Run: headless pygame with SDL's dummy video driver; simulated clock (each Clock.tick advances the game by its frame time, no real sleeping); random seed 0; keys injected as events and as key.get_pressed() state; mouse plan: one left click at the window centre at the start of phase 2, then a move to the lower-right quarter at the start of phase 3.
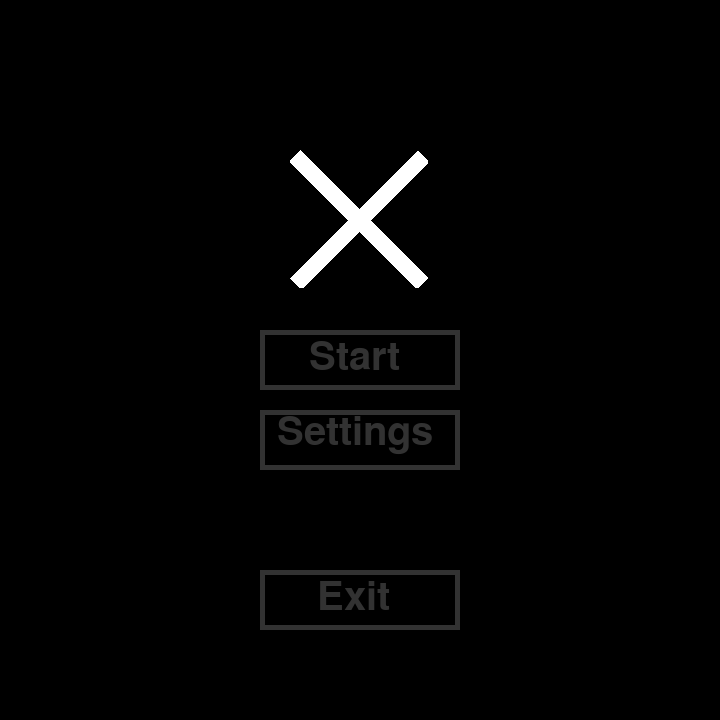
Frame 1 of 4 · flips 1–60 · no input
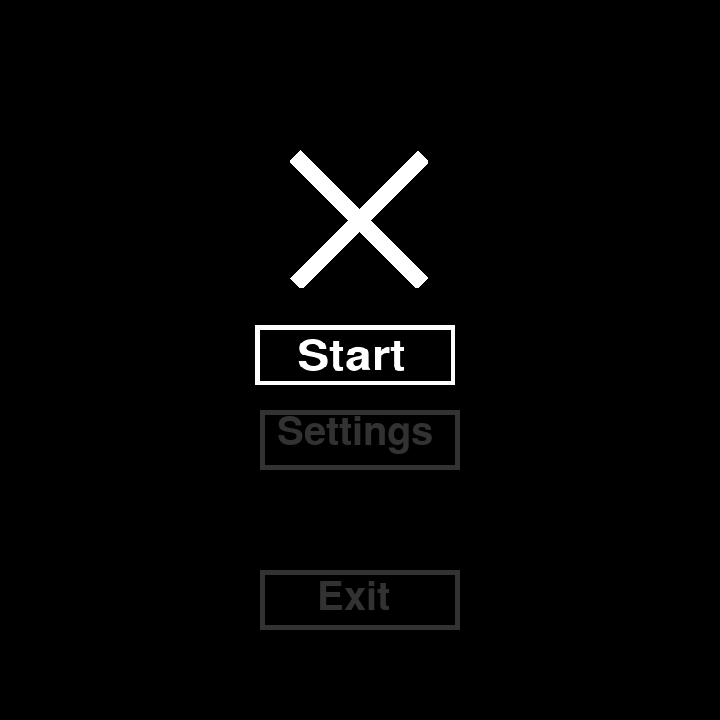
Frame 2 of 4 · flips 61–180 · clicked the window centre · tapped SPACE, RETURN · held RIGHT (→), D
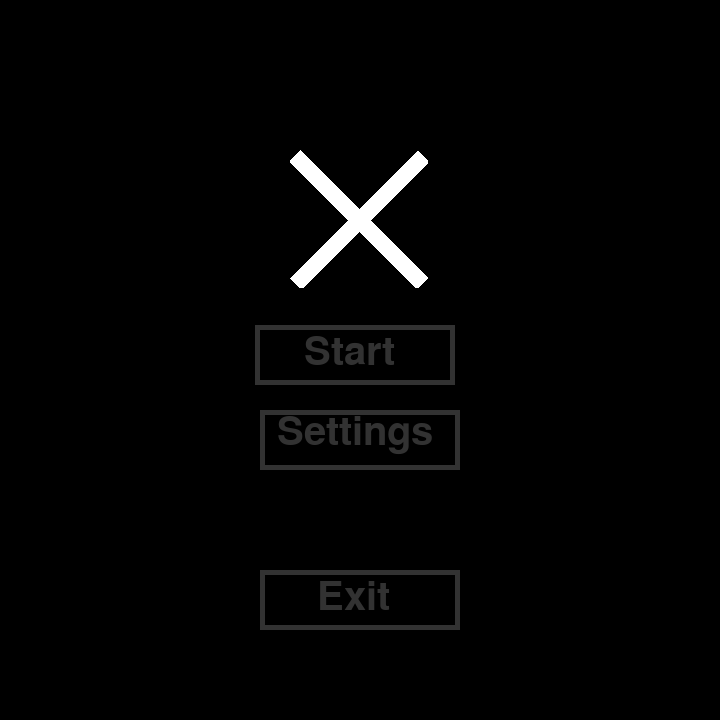
Frame 3 of 4 · flips 181–300 · moved the mouse to the lower-right quarter · held DOWN (↓), S
Frame 4 of 4 · flips 301–420 · held LEFT (←), A, UP (↑), W · screen unchanged from frame 3, image omitted

The pygame program that drew these frames:

import pygame
from pygame import math
from pygame import mouse
from pygame import sprite
from pygame.constants import MOUSEBUTTONDOWN, MOUSEBUTTONUP
import pygame.freetype


CLICK = pygame.event.custom_type()


def calculate_matchfield_positions(rect, sign_width = 140):
    positions = []

    # row 1
    for i in range (1, 6, 2):
        vector = pygame.math.Vector2(rect.topleft) + (sign_width/1.6 * i, sign_width/1.6)
        positions.append(vector)

    # row 2
    for i in range (1, 6, 2):
        vector = pygame.math.Vector2(rect.topleft) + (sign_width/1.6 * i, sign_width*1.85)
        positions.append(vector)

    # row 3
    for i in range (1, 6, 2):
        vector = pygame.math.Vector2(rect.topleft) + (sign_width/1.6 * i, sign_width*3.1)
        positions.append(vector)

    return positions


def show_game_screen(background, matchfield, matchfield_rect, player_showfield_group, cross_group, circle_group, window, mousebox):
    background.blit(matchfield, matchfield.get_rect(center=matchfield_rect.center))
            
    player_showfield_group.update(1)
    player_showfield_group.draw(window)

    cross_group.draw(window)
    circle_group.draw(window)


def show_menuscreen(button_group, surface):
    surface.fill((0, 0, 0))
    button_group.update()
    button_group.draw(surface)


def check_menu_screen_actions(event, menu_screen, menu_screen_2):
    if event.type == MOUSEBUTTONDOWN:
        for sprite_list in menu_screen.sprite_lists:
            for sprite in sprite_list:
                if type(sprite).__name__ == "Button":
                    if sprite.text == "Start" and sprite.rect.collidepoint(pygame.mouse.get_pos()):
                        sprite.click(10)
                    elif sprite.text == "Settings" and sprite.rect.collidepoint(pygame.mouse.get_pos()):
                        sprite.click(10)
                    elif sprite.text == "Exit" and sprite.rect.collidepoint(pygame.mouse.get_pos()):
                        sprite.click(10)

    if event.type == MOUSEBUTTONUP:
        for sprite_list in menu_screen.sprite_lists:
            for sprite in sprite_list:
                if type(sprite).__name__ == "Button":
                    if sprite.text == "Start" and sprite.rect.collidepoint(pygame.mouse.get_pos()):
                        print("Start clicked")
                        sprite.unclick()
                    elif sprite.text == "Settings" and sprite.rect.collidepoint(pygame.mouse.get_pos()):
                        menu_screen.remove()
                        menu_screen_2.add()
                        sprite.unclick()
                    elif sprite.text == "Exit" and sprite.rect.collidepoint(pygame.mouse.get_pos()):
                        pygame.quit()
                        exit()


def check_menu_screen_2_actions(event, menu_screen, menu_screen_2):
    if event.type == MOUSEBUTTONDOWN:
        for sprite_list in menu_screen_2.sprite_lists:
            for sprite in sprite_list:
                if type(sprite).__name__ == "Button":
                    if sprite.text == "Back" and sprite.rect.collidepoint(pygame.mouse.get_pos()):
                        sprite.click(10)

    if event.type == MOUSEBUTTONUP:
        for sprite_list in menu_screen_2.sprite_lists:
            for sprite in sprite_list:
                if type(sprite).__name__ == "Button":
                    if sprite.text == "Back" and sprite.rect.collidepoint(pygame.mouse.get_pos()):
                        print("Back clicked")
                        sprite.unclick()
                        menu_screen_2.remove()
                        menu_screen.add()


class PlayerShowField(pygame.sprite.Sprite):
    def __init__(self, size, color, surface):
        super().__init__()
        self.color = color
        self.surface = surface
        self.font = pygame.freetype.Font(None, size)
        self.image, self.rect = self.font.render("Test", (255, 255, 255))
        self.rect = self.image.get_rect(midbottom=surface.get_rect().midbottom)

    def show_player_1(self):
        self.image, self.rect = self.font.render("Player 1", self.color)
        self.rect = self.image.get_rect(midbottom=self.surface.get_rect().midbottom)

    def show_player_2(self):
        self.image, self.rect = self.font.render("Player 2", self.color)
        self.rect = self.image.get_rect(midbottom=self.surface.get_rect().midbottom)

    def update(self, player):
        if player == 1:
            self.show_player_1()
        elif player == 2:
            self.show_player_2()


class Cross(pygame.sprite.Sprite):
    def __init__(self, width, pos, color=(255, 255, 255)):
        super().__init__()
        self.color = color
        self.image = pygame.Surface((width, width), pygame.SRCALPHA)

        # line 1
        self.line_1 = pygame.Surface((15,180), pygame.SRCALPHA)
        self.line_1.fill(self.color)
        self.line_1 = pygame.transform.rotozoom(self.line_1, 45, 1)
        self.line_1_rect = self.line_1.get_rect(center=self.image.get_rect().center)
        self.image.blit(self.line_1, (0, 0))

        # line 2
        self.line_2 = pygame.Surface((15,180), pygame.SRCALPHA)
        self.line_2.fill(self.color)
        self.line_2 = pygame.transform.rotozoom(self.line_2, 135, 1)
        self.image.blit(self.line_2, (0, 0))

        self.rect = self.image.get_rect(center=pos)


class Circle(pygame.sprite.Sprite):
    def __init__(self, diameter, thickness, pos, color=(255, 255, 255)):
        super().__init__()
        self.color = color
        self.image = pygame.Surface((diameter, diameter), pygame.SRCALPHA)
        self.rect = self.image.get_rect()
        pygame.draw.circle(self.image, self.color, self.rect.center, diameter/2, thickness)
        self.rect = self.image.get_rect(center=pos)

        
class Hitbox(pygame.sprite.Sprite):
    def __init__(self, width, pos):
        super().__init__()
        self.pos = pos
        self.image = pygame.Surface((width, width))
        self.image.fill((255, 255, 255))
        self.rect = self.image.get_rect(center=pos)


class Mousebox(pygame.sprite.Sprite):
    def __init__(self, width):
        super().__init__()
        self.image = pygame.Surface((width, width))
        self.image.fill((0, 255, 0))
        self.rect = self.image.get_rect(center=pygame.mouse.get_pos())

    def update(self):
        self.rect = self.image.get_rect(center=pygame.mouse.get_pos())


class Button(pygame.sprite.Sprite):
    def __init__(self, text, size, pos, color=(50, 50, 50), width = 10):
        super().__init__()
        self.text = text
        self.size = size
        self.pos = pos
        self.color = color
        self.image = pygame.Surface(self.size)
        self.image.fill((self.color))
        self.width = width

        self.rect = self.image.get_rect(center=pos)

        self.middle_rectangle = pygame.Surface((self.size[0] - self.width, self.size[1] - self.width))
        
        self.font = pygame.freetype.Font(None, 40)
        self.text_surface, self.text_surface_rect = self.font.render(self.text, fgcolor=(50, 50, 50))

        self.image.blit(self.middle_rectangle, self.middle_rectangle.get_rect(center=self.image.get_rect().center))
        self.text_surface_rect.center = self.middle_rectangle.get_rect().center
        self.image.blit(self.text_surface, self.text_surface_rect)

    def hover(self, color=(255, 255, 255)):
        self.image.fill(color)
        self.image.blit(self.middle_rectangle, self.middle_rectangle.get_rect(center=self.image.get_rect().center))
        self.font.render_to(self.image, self.text_surface_rect, self.text, color)
        self.rect = self.image.get_rect(center=self.pos)

    def unhover(self):
        self.image.fill(self.color)
        self.image.blit(self.middle_rectangle, self.middle_rectangle.get_rect(center=self.image.get_rect().center))
        self.font.render_to(self.image, self.text_surface_rect, self.text, self.color)

    def update(self, event):
        if self.rect.collidepoint(pygame.mouse.get_pos()):
            self.hover()
        else:
            self.unhover()
        if event.type == MOUSEBUTTONDOWN and self.rect.collidepoint(pygame.mouse.get_pos()) and event.button == 1:
            self.click(10)
            #print(f"{self.text} DOWN")
            click_event = pygame.event.Event(CLICK, text=self.text)
            pygame.event.post(click_event)
        if event.type == MOUSEBUTTONUP:
            self.unclick()
            #print(f"{self.text} UP")
    
    def click(self, offset):
        self.image = pygame.transform.scale(self.image, (self.size[0] + offset, self.size[1] + offset))
        self.middle_rectangle = pygame.transform.scale(self.middle_rectangle, (self.size[0] - self.width + offset, self.size[1] - self.width + offset))
        self.font = pygame.freetype.Font(None, 40 + offset)
        self.text_surface_rect.center = (self.middle_rectangle.get_rect().centerx - offset, self.middle_rectangle.get_rect().centery)

    def unclick(self):
        self.image = pygame.transform.scale(self.image, (self.size[0], self.size[1]))
        self.middle_rectangle = pygame.transform.scale(self.middle_rectangle, (self.size[0] - self.width, self.size[1] - self.width))
        self.font = pygame.freetype.Font(None, 40)
        self.text_surface_rect.center = self.middle_rectangle.get_rect().center


class Matchfield(pygame.sprite.Sprite):
    def __init__(self, width, surface):
        super().__init__()
        self.width = width
        self.image = pygame.Surface((width, width))
        self.image.fill((50, 50, 50))
        self.rect = self.image.get_rect(center = surface.get_rect().center)
        self.draw_matchfield_lines(5)

    def draw_matchfield_lines(self, thickness):
    # vertical lines
        for i in range(0, 3):
            pygame.draw.line(self.image, (255, 255, 255), (self.width/3 * i, 0), (self.width/3 * i, self.width), width=thickness)
        pygame.draw.line(self.image, (255, 255, 255), (self.width/3 * 3 - 1, 0), (self.width/3 * 3 - 1, self.width), width=thickness)

        # horizontal lines
        for i in range(0, 3):
            pygame.draw.line(self.image, (255, 255, 255), (0, self.width/3 * i), (self.width,self.width/3 *i ), width=thickness)
        pygame.draw.line(self.image, (255, 255, 255), (0, self.width/3*3-1), (self.width, self.width/3*3-1), width=thickness)

class Screen:
    def __init__(self, sprite_groups):
        # sprite_lists attribute not necessary?!
        # save all sprites from the sprite_groups in seperate sprite_lists
        # to have a save location, so that you can remove all sprites 
        # from the groups but can them put later back to the sprite groups
        self.sprite_lists = []
        self.sprite_groups = sprite_groups

        sprite_list = []
        for sprite_group in self.sprite_groups:
            for sprite in sprite_group:
                sprite_list.append(sprite)
            self.sprite_lists.append(sprite_list)
            sprite_list = []

        self.remove()
        #self.sprite_lists = sprite_lists
        #self.active = False
        #implement a menu class for that?
        self.buttons = {}

    def add(self):
        # add all sprites from the sprite_lists to the right sprite_group
        i = 0
        for sprite_group in self.sprite_groups:
            sprite_group.add(self.sprite_lists[i])
            i += 1
        #self.active = True

        # implement a menu class for that?
        #for button in self.sprite_groups[0]:
            #self.buttons[button.text] = button

    def draw(self, surface):
        # draw all sprite_groups to the given surface
        # and update all groups
        for sprite_group in self.sprite_groups:
            sprite_group.draw(surface)

    def update(self, event):
        for sprite_group in self.sprite_groups:
            sprite_group.update(event)

    def remove(self):
        # empty() all sprite groups
        # draw/blit a black screen over the given surface
        for sprite_group in self.sprite_groups:
            sprite_group.empty()
            #sprite_group.clear(surface, background)
        #self.active = False

    
def main():
    pygame.init()
    try:
        screen_width = 720
        matchfield_width = screen_width - 200

        window = pygame.display.set_mode((screen_width, screen_width))
        pygame.display.set_caption("Clock")

        background = pygame.Surface((screen_width, screen_width))

        # Init Game Screen
        matchfield = Matchfield(matchfield_width, background)
        
        #background_rect = background.get_rect(center=window.get_rect().center)
        #matchfield = pygame.Surface((matchfield_width, matchfield_width))
        #matchfield_rect = matchfield.get_rect(center=background_rect.center)
        #draw_matchfield_lines(matchfield, matchfield_width)

        player_showfield = PlayerShowField(50, (255, 255, 255), window)
        player_showfield_group = pygame.sprite.Group()
        player_showfield_group.add(player_showfield)

        cross_width = 140
        positions = calculate_matchfield_positions(matchfield.rect, cross_width)

        cross_group = pygame.sprite.Group()

        mousebox_width = 10
        mousebox = Mousebox(mousebox_width)
        mousebox_group = pygame.sprite.Group()
        mousebox_group.add(mousebox)

        hitbox = Hitbox(cross_width, positions[0])
        hitbox_group = pygame.sprite.Group()
        hitbox_group.add(hitbox)
        for position in positions:
            hitbox_group.add(Hitbox(cross_width, position))

        circle_group = pygame.sprite.Group()

        player_x = True
        player_o = False

        matchfield_group = pygame.sprite.Group()
        matchfield_group.add(matchfield)

        game_screen = Screen([matchfield_group])
        #game_screen.add()

        # Init Menu Screen
        start_button = Button("Start", (200, 60), window.get_rect().center)
        button_group = pygame.sprite.Group()

        settings_button = Button("Settings", (200, 60), (window.get_rect().centerx, window.get_rect().centery + 80))
        
        exit_button = Button("Exit", (200, 60), (window.get_rect().centerx, window.get_rect().centery + 240))

        menu_buttons = [start_button, exit_button, settings_button]

        button_group.add(menu_buttons)

        cross = Cross(140, (window.get_rect().centerx, window.get_rect().centery - 140))
        test_sprites = [cross]
        test_sprites_group = pygame.sprite.Group()
        test_sprites_group.add(test_sprites)

        menu_screen = Screen([button_group, test_sprites_group])
        menu_screen.add()

        # Init Settings Screen
        back_button = Button("Back", (200, 60), (window.get_rect().centerx, window.get_rect().centery + 160))
        settings_button_group = pygame.sprite.Group()
        settings_button_group.add(back_button)
        settings_screen = Screen([settings_button_group])

        clock = pygame.time.Clock()
        fps = 120
        while True:
            for event in pygame.event.get():
                print(event)
                if event.type == pygame.QUIT:
                    return
                #if event.type == pygame.MOUSEBUTTONDOWN and event.button == 1:
                    #hit_list = pygame.sprite.spritecollide(mousebox, hitbox_group, True)
                    #if len(cross_group) < 9 and len(hit_list) > 0:
                        #if player_x:
                            #cross_group.add(Cross(cross_width, hit_list[0].pos))
                            #player_x = False
                            #player_o = True
                        #elif player_o:
                            #circle_group.add(Circle(140, 15, hit_list[0].pos))
                            #player_x = True
                            #player_o = False
                if event.type == CLICK and event.text == "Settings":
                    menu_screen.remove()
                    settings_screen.add()
                if event.type == CLICK and event.text == "Exit":
                    return
                if event.type == CLICK and event.text == "Back":
                    settings_screen.remove()
                    menu_screen.add()
                if event.type == CLICK and event.text == "Start":
                    menu_screen.remove()
                    game_screen.add()

                menu_screen.update(event)
                settings_screen.update(event)
                game_screen.update(event)
            
            window.blit(background, (0, 0))

            menu_screen.draw(window)
            settings_screen.draw(window)
            game_screen.draw(window)

            mousebox.update()

            pygame.display.update()
            clock.tick(fps)
    finally:
        pygame.quit()


if __name__ == '__main__':
    main()
